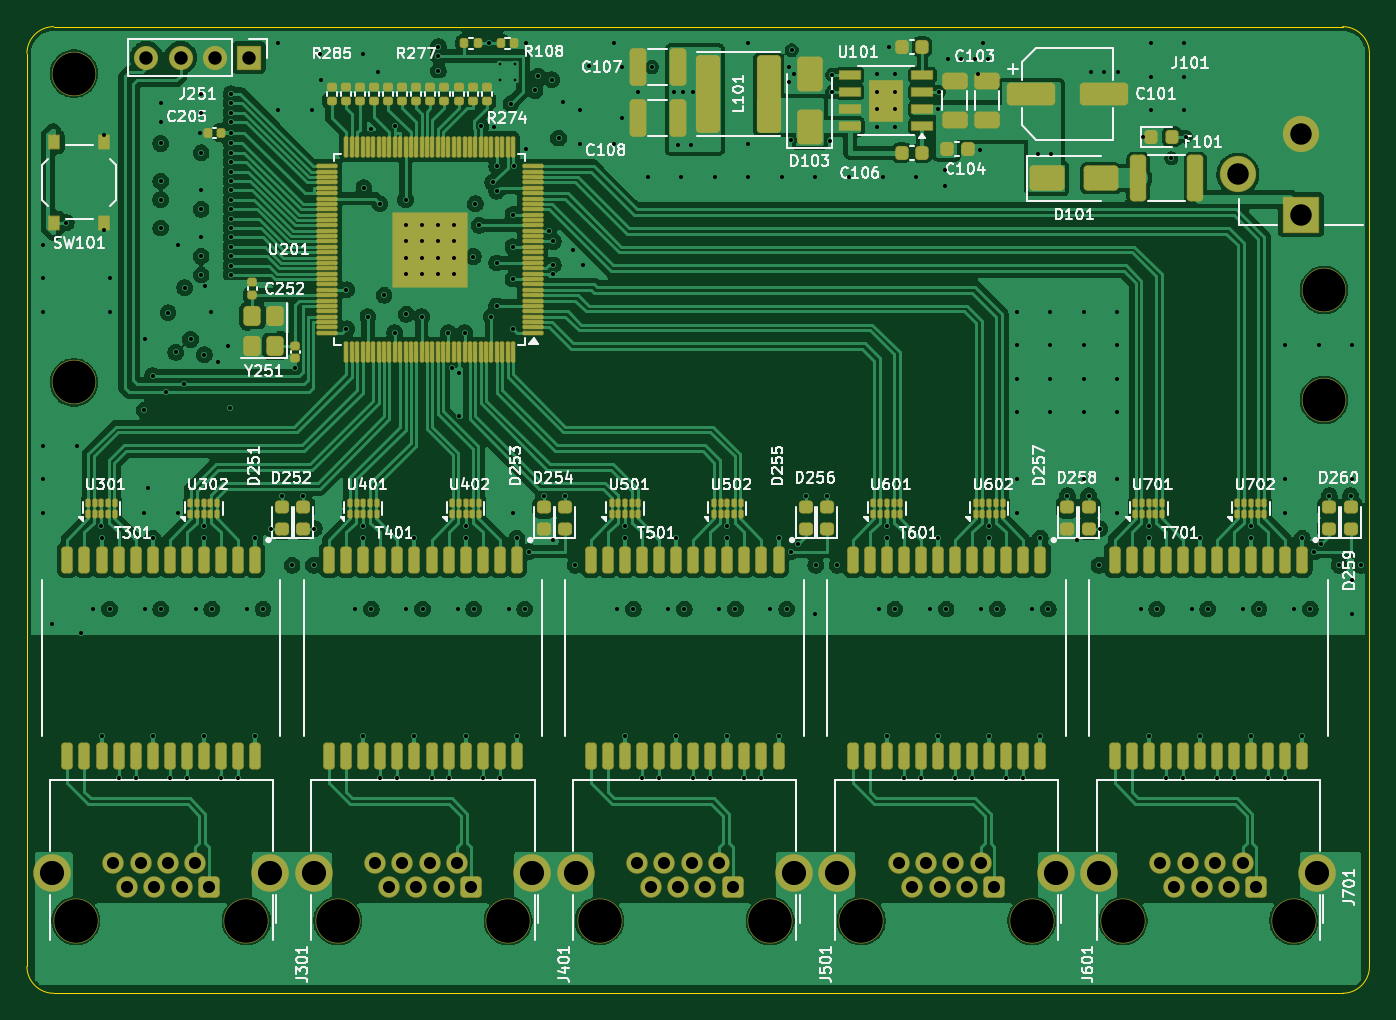
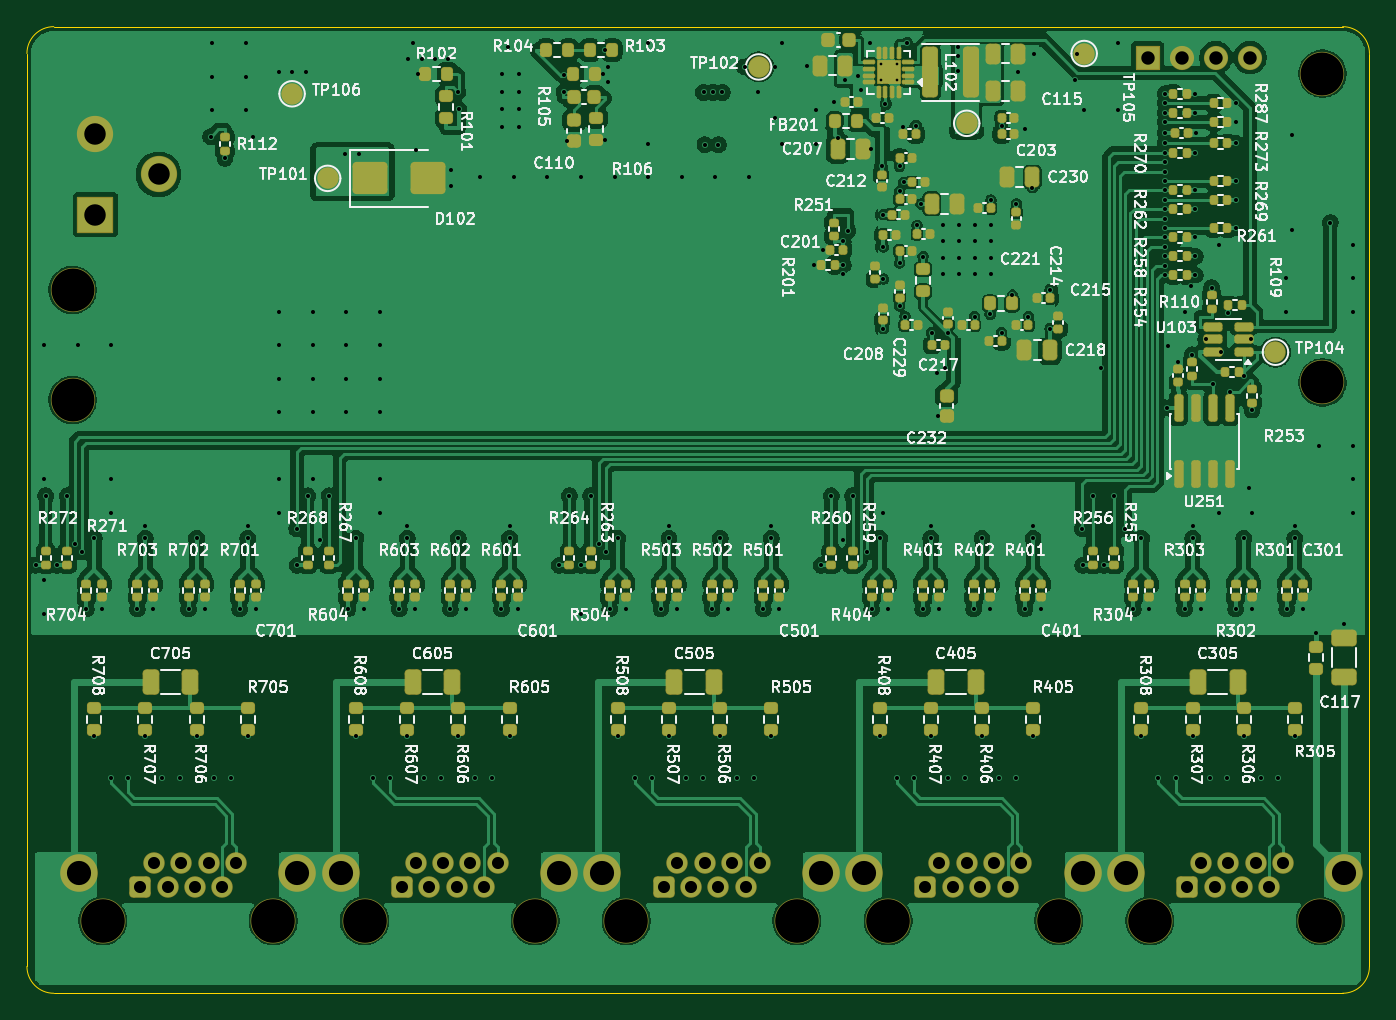
Circuit board: 11 layer files. Board 100.0 x 72.0 mm.
- bottom_copper: rtl8367-switch-B_Cu.gbl (411425 bytes)
- bottom_mask: rtl8367-switch-B_Mask.gbs (18961 bytes)
- paste: rtl8367-switch-B_Paste.gbp (16132 bytes)
- bottom_silk: rtl8367-switch-B_Silkscreen.gbo (287618 bytes)
- outline: rtl8367-switch-Edge_Cuts.gm1 (992 bytes)
- top_copper: rtl8367-switch-F_Cu.gtl (431749 bytes)
- top_mask: rtl8367-switch-F_Mask.gts (18790 bytes)
- paste: rtl8367-switch-F_Paste.gtp (16242 bytes)
- top_silk: rtl8367-switch-F_Silkscreen.gto (132088 bytes)
- drill: rtl8367-switch-NPTH.drl (644 bytes)
- drill: rtl8367-switch-PTH.drl (8059 bytes)

=== bottom_copper: rtl8367-switch-B_Cu.gbl (411425 bytes, source omitted) ===
=== bottom_mask: rtl8367-switch-B_Mask.gbs (18961 bytes, source omitted) ===
=== paste: rtl8367-switch-B_Paste.gbp (16132 bytes, source omitted) ===
=== bottom_silk: rtl8367-switch-B_Silkscreen.gbo (287618 bytes, source omitted) ===
=== outline: rtl8367-switch-Edge_Cuts.gm1 ===
%TF.GenerationSoftware,KiCad,Pcbnew,10.0.6*%
%TF.CreationDate,2026-09-27T02:08:18-04:00*%
%TF.ProjectId,rtl8367-switch,72746c38-3336-4372-9d73-77697463682e,0.1*%
%TF.SameCoordinates,Original*%
%TF.FileFunction,Profile,NP*%
%FSLAX46Y46*%
G04 Gerber Fmt 4.6, Leading zero omitted, Abs format (unit mm)*
G04 Created by KiCad (PCBNEW 10.0.6) date 2026-09-27 02:08:18*
%MOMM*%
%LPD*%
G01*
G04 APERTURE LIST*
%TA.AperFunction,Profile*%
%ADD10C,0.050000*%
%TD*%
G04 APERTURE END LIST*
D10*
X25000Y-2025000D02*
G75*
G02*
X2025000Y-25000I2000000J0D01*
G01*
X25000Y-70025000D02*
X25000Y-2025000D01*
X2025000Y-25000D02*
X98025000Y-25000D01*
X2025000Y-72025000D02*
G75*
G02*
X25000Y-70025000I0J2000000D01*
G01*
X98025000Y-25000D02*
G75*
G02*
X100025000Y-2025000I0J-2000000D01*
G01*
X98025000Y-72025000D02*
X2025000Y-72025000D01*
X100025000Y-2025000D02*
X100025000Y-70025000D01*
X100025000Y-70025000D02*
G75*
G02*
X98025000Y-72025000I-2000000J0D01*
G01*
M02*

=== top_copper: rtl8367-switch-F_Cu.gtl (431749 bytes, source omitted) ===
=== top_mask: rtl8367-switch-F_Mask.gts (18790 bytes, source omitted) ===
=== paste: rtl8367-switch-F_Paste.gtp (16242 bytes, source omitted) ===
=== top_silk: rtl8367-switch-F_Silkscreen.gto (132088 bytes, source omitted) ===
=== drill: rtl8367-switch-NPTH.drl ===
M48
; DRILL file KiCad 10.0.6 date 2026-09-27T02:08:19
; FORMAT={-:-/ absolute / metric / decimal}
; #@! TF.CreationDate,2026-09-27T02:08:19-04:00
; #@! TF.GenerationSoftware,Kicad,Pcbnew,10.0.6
; #@! TF.FileFunction,NonPlated,1,4,NPTH
FMAT,2
METRIC
; #@! TA.AperFunction,NonPlated,NPTH,ComponentDrill
T1C3.200
; #@! TA.AperFunction,NonPlated,NPTH,ComponentDrill
T2C3.250
%
G90
G05
T1
X3.525Y-3.525
X3.525Y-26.525
X96.625Y-19.625
X96.625Y-27.825
T2
X3.675Y-66.625
X16.375Y-66.625
X23.175Y-66.625
X35.875Y-66.625
X42.675Y-66.625
X55.375Y-66.625
X62.175Y-66.625
X74.875Y-66.625
X81.675Y-66.625
X94.375Y-66.625
M30

=== drill: rtl8367-switch-PTH.drl (8059 bytes, source omitted) ===
